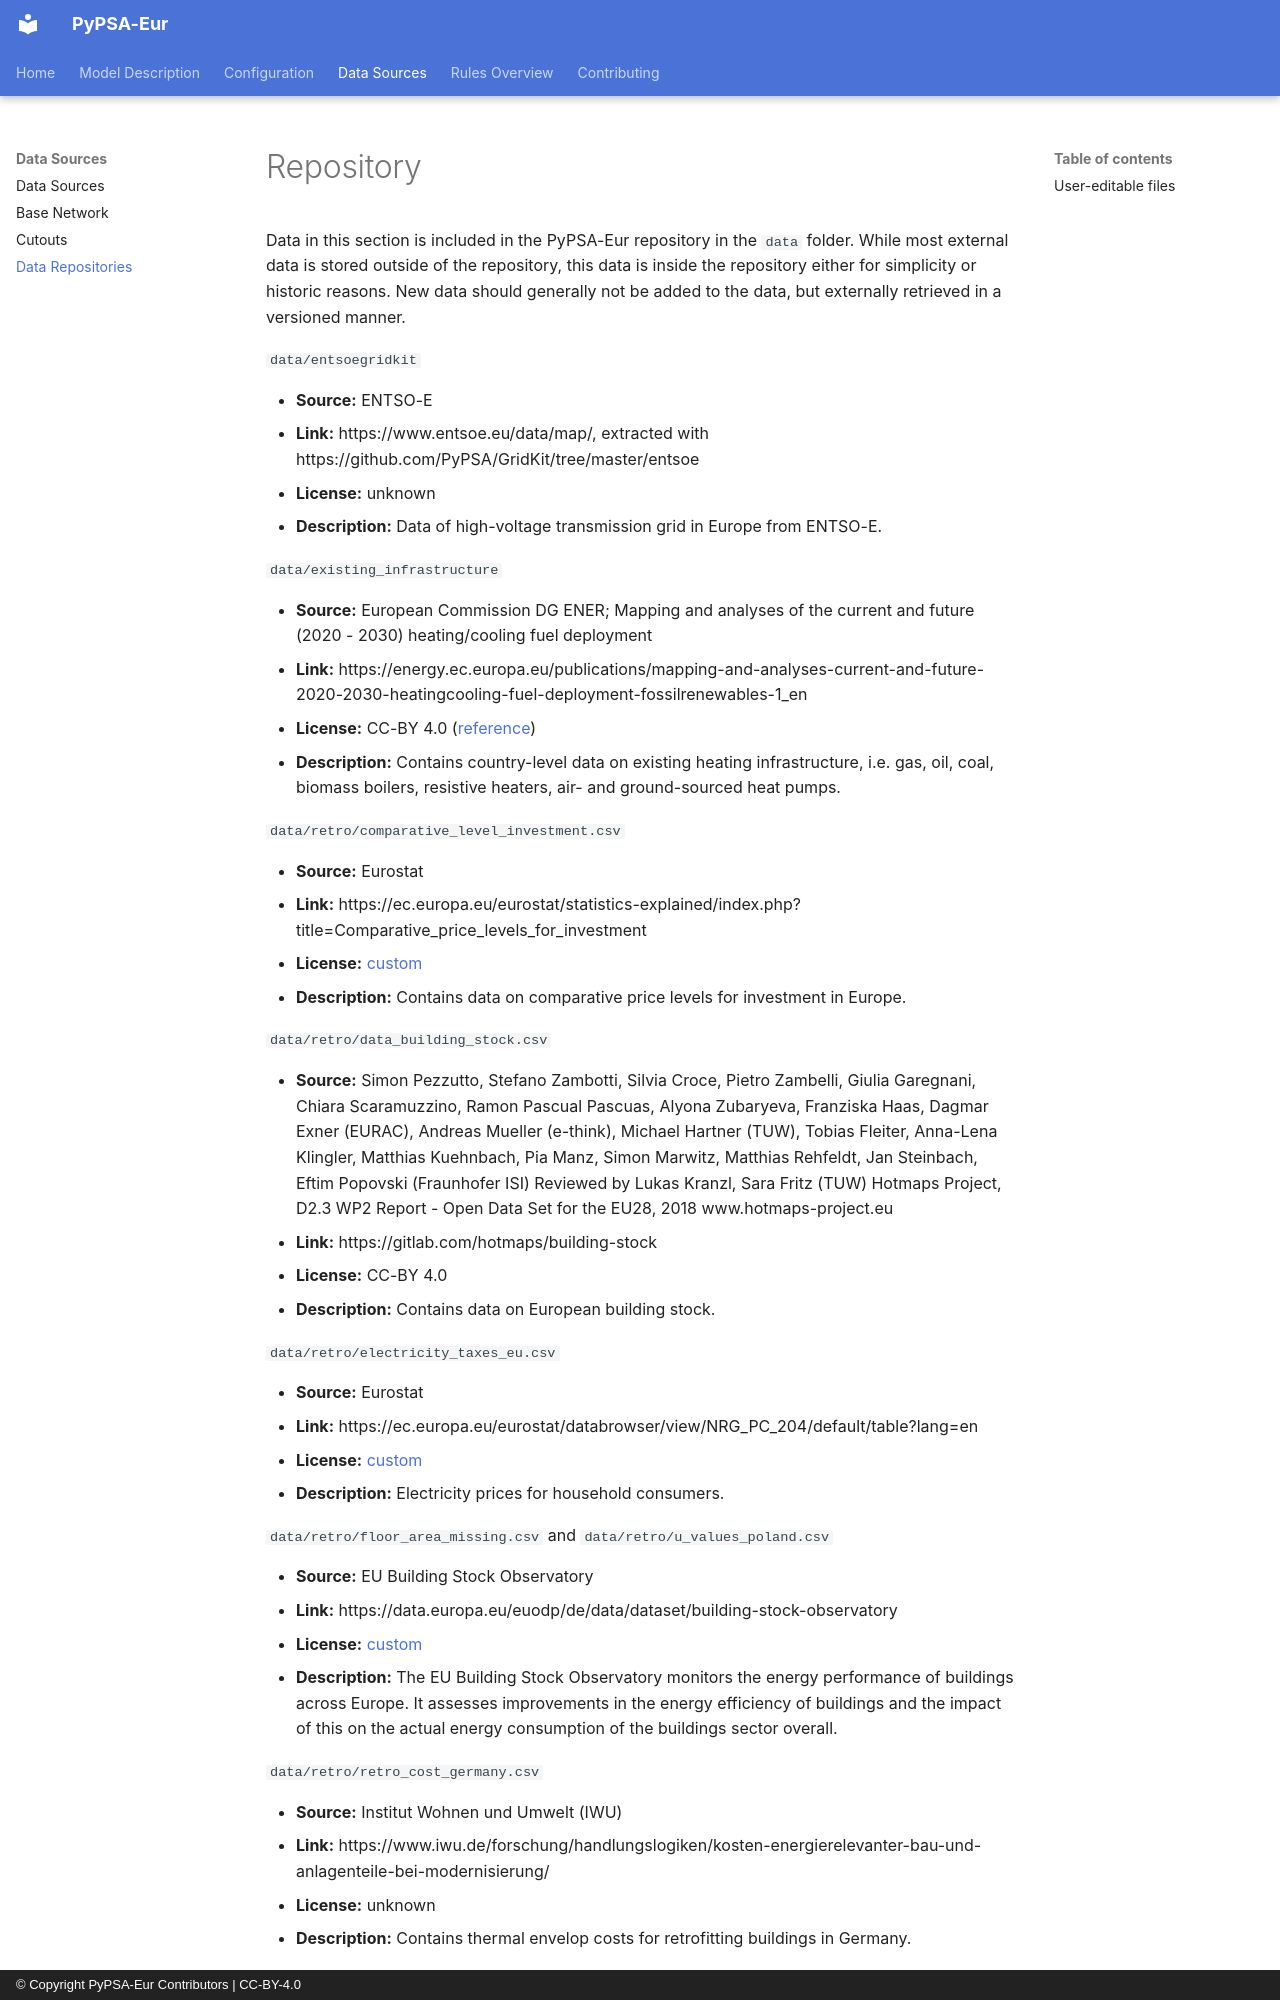

repository: PyPSA/pypsa-eur · page: data-repos/index.html · generator: mkdocs · copyright: © Copyright PyPSA-Eur Contributors | CC-BY-4.0

<!-- SPDX-FileCopyrightText: Contributors to PyPSA-Eur <https://github.com/pypsa/pypsa-eur> -->
<!-- SPDX-License-Identifier: CC-BY-4.0 -->

# Repository

Data in this section is included in the PyPSA-Eur repository in the `data` folder.
While most external data is stored outside of the repository, this data is inside the repository either for simplicity or historic reasons.
New data should generally not be added to the data, but externally retrieved in a versioned manner.

`data/entsoegridkit`

- **Source:** ENTSO-E
- **Link:** https://www.entsoe.eu/data/map/, extracted with https://github.com/PyPSA/GridKit/tree/master/entsoe
- **License:** unknown
- **Description:** Data of high-voltage transmission grid in Europe from ENTSO-E.

`data/existing_infrastructure`

- **Source:** European Commission DG ENER; Mapping and analyses of the current and future (2020 - 2030) heating/cooling fuel deployment
- **Link:** https://energy.ec.europa.eu/publications/mapping-and-analyses-current-and-future-2020-2030-heatingcooling-fuel-deployment-fossilrenewables-1_en
- **License:** CC-BY 4.0 ([reference](https://commission.europa.eu/legal-notice_en))
- **Description:** Contains country-level data on existing heating infrastructure, i.e. gas, oil, coal, biomass boilers, resistive heaters, air- and ground-sourced heat pumps.

`data/retro/comparative_level_investment.csv`

- **Source:** Eurostat
- **Link:** https://ec.europa.eu/eurostat/statistics-explained/index.php?title=Comparative_price_levels_for_investment
- **License:** [custom](https://web.archive.org/web/20240923005932/https://ec.europa.eu/eurostat/about-us/policies/copyright)
- **Description:** Contains data on comparative price levels for investment in Europe.

`data/retro/data_building_stock.csv`

- **Source:** Simon Pezzutto, Stefano Zambotti, Silvia Croce, Pietro Zambelli,
  Giulia Garegnani, Chiara Scaramuzzino, Ramon Pascual Pascuas, Alyona
  Zubaryeva, Franziska Haas, Dagmar Exner (EURAC), Andreas Mueller (e-think),
  Michael Hartner (TUW), Tobias Fleiter, Anna-Lena Klingler, Matthias Kuehnbach,
  Pia Manz, Simon Marwitz, Matthias Rehfeldt, Jan Steinbach, Eftim Popovski
  (Fraunhofer ISI) Reviewed by Lukas Kranzl, Sara Fritz (TUW) Hotmaps Project,
  D2.3 WP2 Report - Open Data Set for the EU28, 2018 www.hotmaps-project.eu
- **Link:** https://gitlab.com/hotmaps/building-stock
- **License:** CC-BY 4.0
- **Description:** Contains data on European building stock.

`data/retro/electricity_taxes_eu.csv`

- **Source:** Eurostat
- **Link:** https://ec.europa.eu/eurostat/databrowser/view/NRG_PC_204/default/table?lang=en
- **License:** [custom](https://web.archive.org/web/20240923005932/https://ec.europa.eu/eurostat/about-us/policies/copyright)
- **Description:** Electricity prices for household consumers.

`data/retro/floor_area_missing.csv` and `data/retro/u_values_poland.csv`

- **Source:** EU Building Stock Observatory
- **Link:** https://data.europa.eu/euodp/de/data/dataset/building-stock-observatory
- **License:** [custom](https://data.europa.eu/data/datasets/building-stock-observatory?locale=en)
- **Description:** The EU Building Stock Observatory monitors the energy
  performance of buildings across Europe. It assesses improvements in the energy
  efficiency of buildings and the impact of this on the actual energy
  consumption of the buildings sector overall.

`data/retro/retro_cost_germany.csv`
